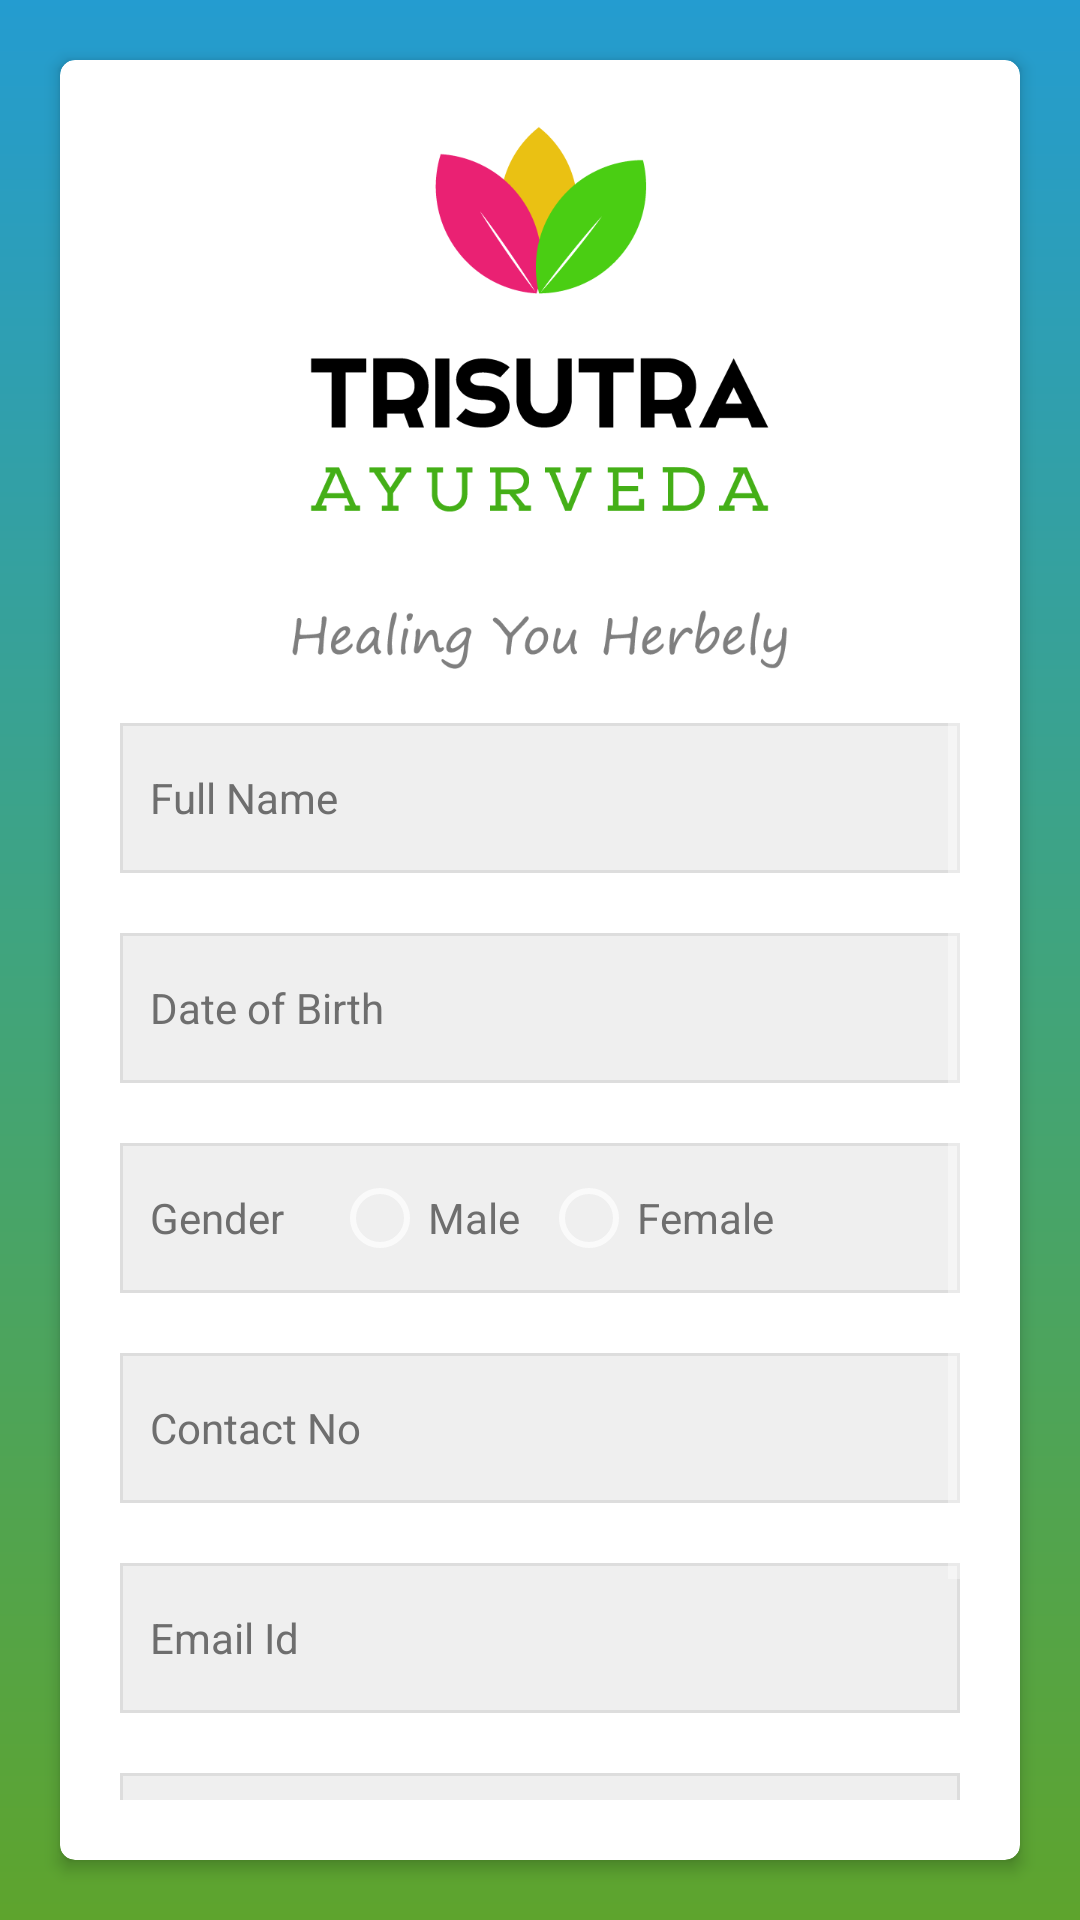

Write the Android layout XML for this screen, with the resource values it uses.
<!-- AndroidManifest.xml: activity theme transculentRegistration -->
<!-- res/layout/activity_registration.xml -->
<?xml version="1.0" encoding="utf-8"?>
<layout>

    <data>

        <variable
            name="onClick"
            type="android.view.View.OnClickListener" />
    </data>

    <FrameLayout xmlns:android="http://schemas.android.com/apk/res/android"
        xmlns:app="http://schemas.android.com/apk/res-auto"
        xmlns:tools="http://schemas.android.com/tools"
        android:id="@+id/ll_container"
        android:layout_width="match_parent"
        android:layout_height="match_parent"
        android:background="@drawable/gradient_vata"
        android:orientation="vertical"
        tools:context=".activity.RegistrationActivity">

        <android.support.v7.widget.CardView
            android:layout_width="match_parent"
            android:layout_height="wrap_content"
            android:layout_gravity="center_vertical"
            android:layout_marginBottom="@dimen/_20sdp"
            android:layout_marginLeft="@dimen/_20sdp"
            android:layout_marginRight="@dimen/_20sdp"
            android:layout_marginTop="@dimen/_20sdp"
            app:cardBackgroundColor="@color/white"
            app:cardCornerRadius="@dimen/_5sdp"
            app:cardElevation="@dimen/_3sdp">

            <ScrollView
                android:layout_width="match_parent"
                android:layout_height="wrap_content"
                android:padding="@dimen/_20sdp">

                <LinearLayout
                    android:layout_width="match_parent"
                    android:layout_height="wrap_content"
                    android:orientation="vertical">

                    <ImageView
                        android:layout_width="wrap_content"
                        android:layout_height="wrap_content"
                        android:layout_gravity="center_horizontal"
                        android:src="@drawable/ic_logo" />

                    <EditText
                        android:layout_width="match_parent"
                        android:layout_height="@dimen/_50sdp"
                        android:layout_gravity="center_vertical"
                        android:layout_marginTop="@dimen/_16sdp"
                        android:background="@drawable/bg_registration_edit_text"
                        android:gravity="center_vertical"
                        android:hint="@string/full_name"
                        android:imeOptions="actionNext"
                        android:inputType="textPersonName"
                        android:maxLines="1"
                        android:padding="@dimen/_10sdp"
                        android:textColor="@color/text_normal"
                        android:textColorHint="@color/text_normal"
                        android:textSize="@dimen/textsize_14sp" />

                    <TextView
                        android:layout_width="match_parent"
                        android:layout_height="@dimen/_50sdp"
                        android:layout_marginTop="@dimen/_20sdp"
                        android:background="@drawable/bg_registration_edit_text"
                        android:gravity="center_vertical"
                        android:padding="@dimen/_10sdp"
                        android:text="@string/date_of_birth"
                        android:textColor="@color/text_normal"
                        android:textSize="@dimen/textsize_14sp" />

                    <LinearLayout
                        android:layout_width="match_parent"
                        android:layout_height="@dimen/_50sdp"
                        android:layout_gravity="center_vertical"
                        android:layout_marginTop="@dimen/_20sdp"
                        android:background="@drawable/bg_registration_edit_text"
                        android:gravity="center_vertical"
                        android:orientation="horizontal"
                        android:padding="@dimen/_10sdp">

                        <TextView
                            android:layout_width="wrap_content"
                            android:layout_height="wrap_content"
                            android:gravity="center_vertical"
                            android:text="@string/gender"
                            android:textColor="@color/text_normal" />

                        <RadioGroup
                            android:layout_width="wrap_content"
                            android:layout_height="wrap_content"
                            android:layout_marginLeft="@dimen/_16sdp"
                            android:layout_marginStart="@dimen/_16sdp"
                            android:orientation="horizontal">

                            <RadioButton
                                android:layout_width="wrap_content"
                                android:layout_height="wrap_content"
                                android:text="@string/male"
                                android:textColor="@color/text_normal" />

                            <RadioButton
                                android:layout_width="wrap_content"
                                android:layout_height="wrap_content"
                                android:layout_marginLeft="@dimen/_7sdp"
                                android:layout_marginStart="@dimen/_7sdp"
                                android:text="@string/female"
                                android:textColor="@color/text_normal" />
                        </RadioGroup>
                    </LinearLayout>

                    <EditText
                        android:layout_width="match_parent"
                        android:layout_height="@dimen/_50sdp"
                        android:layout_gravity="center_vertical"
                        android:layout_marginTop="@dimen/_20sdp"
                        android:background="@drawable/bg_registration_edit_text"
                        android:gravity="center_vertical"
                        android:hint="@string/contact_no"
                        android:imeOptions="actionNext"
                        android:inputType="number"
                        android:maxLines="1"
                        android:padding="@dimen/_10sdp"
                        android:textColor="@color/text_normal"
                        android:textColorHint="@color/text_normal"
                        android:textSize="@dimen/textsize_14sp" />

                    <EditText
                        android:layout_width="match_parent"
                        android:layout_height="@dimen/_50sdp"
                        android:layout_gravity="center_vertical"
                        android:layout_marginTop="@dimen/_20sdp"
                        android:background="@drawable/bg_registration_edit_text"
                        android:gravity="center_vertical"
                        android:hint="@string/email_id"
                        android:imeOptions="actionNext"
                        android:inputType="textEmailAddress"
                        android:maxLines="1"
                        android:padding="@dimen/_10sdp"
                        android:textColor="@color/text_normal"
                        android:textColorHint="@color/text_normal"
                        android:textSize="@dimen/_14sdp" />

                    <EditText
                        android:layout_width="match_parent"
                        android:layout_height="@dimen/_50sdp"
                        android:layout_gravity="center_vertical"
                        android:layout_marginTop="@dimen/_20sdp"
                        android:background="@drawable/bg_registration_edit_text"
                        android:gravity="center_vertical"
                        android:hint="@string/city"
                        android:imeOptions="actionDone"
                        android:inputType="textPersonName"
                        android:maxLines="1"
                        android:padding="@dimen/_10sdp"
                        android:textColor="@color/text_normal"
                        android:textColorHint="@color/text_normal"
                        android:textSize="@dimen/textsize_14sp" />

                    <Button
                        android:id="@+id/btn_register"
                        android:layout_width="match_parent"
                        android:layout_height="@dimen/_50sdp"
                        android:layout_marginTop="@dimen/_20sdp"
                        android:background="@drawable/bg_button"
                        android:gravity="center"
                        android:onClick="@{onClick::onClick}"
                        android:text="@string/register"
                        android:textColor="@color/colorPrimary"
                        android:textSize="@dimen/textsize_16sp" />

                </LinearLayout>
            </ScrollView>
        </android.support.v7.widget.CardView>
    </FrameLayout>
</layout>
<!-- resources referenced by this layout -->
<resources>
  <color name="colorPrimary">#5ea42d</color>
  <color name="text_normal">#6E6E6E</color>
  <color name="white">#FFFFFF</color>
  <dimen name="_10sdp">10.00dp</dimen>
  <dimen name="_14sdp">14.00dp</dimen>
  <dimen name="_16sdp">16.00dp</dimen>
  <dimen name="_20sdp">20.00dp</dimen>
  <dimen name="_3sdp">3.00dp</dimen>
  <dimen name="_50sdp">50.00dp</dimen>
  <dimen name="_5sdp">5.00dp</dimen>
  <dimen name="_7sdp">7.00dp</dimen>
  <dimen name="textsize_14sp">14sp</dimen>
  <dimen name="textsize_16sp">16sp</dimen>
  <!-- drawable bg_button (drawable) -->
  <?xml version="1.0" encoding="utf-8"?>
  <shape xmlns:android="http://schemas.android.com/apk/res/android"
      android:shape="rectangle">
  
      <stroke
          android:width="1dp"
          android:color="@color/colorPrimary" />
  
      <solid android:color="@color/white"/>
  
  </shape>
  <!-- drawable bg_registration_edit_text (drawable-v24) -->
  <?xml version="1.0" encoding="utf-8"?>
  <shape xmlns:android="http://schemas.android.com/apk/res/android"
      android:shape="rectangle">
  
      <solid android:color="#efefef" />
      <stroke
          android:width="1dp"
          android:color="#dddddd" />
  
  </shape>
  <!-- drawable gradient_vata (drawable-v24) -->
  <?xml version="1.0" encoding="UTF-8"?>
  <shape xmlns:android="http://schemas.android.com/apk/res/android"
      android:shape="rectangle">
  
      <gradient
          android:angle="90"
          android:centerColor="@color/center_vata"
          android:endColor="@color/end_vata"
          android:startColor="@color/start_vata"
          android:type="linear" />
  </shape>
  <!-- drawable ic_logo: png bitmap (drawable-xxxhdpi, 38205 bytes) -->
  <string name="city">City</string>
  <string name="contact_no">Contact No</string>
  <string name="date_of_birth">Date of Birth</string>
  <string name="email_id">Email Id</string>
  <string name="female">Female</string>
  <string name="full_name">Full Name</string>
  <string name="gender">Gender</string>
  <string name="male">Male</string>
  <string name="register">Register</string>
  <style name="transculentRegistration" parent="AppTheme">
          <item name="android:windowTranslucentStatus">true</item>
  
      </style>
  <color name="center_vata">#40A47D</color>
  <color name="end_vata">#249cd0</color>
  <color name="start_vata">#5ea42d</color>
  <style name="AppTheme" parent="Theme.AppCompat.NoActionBar">
          
          <item name="colorPrimary">@color/colorPrimary</item>
          <item name="colorPrimaryDark">@color/colorPrimaryDark</item>
          <item name="colorAccent">@color/colorAccent</item>
  
      </style>
  <color name="colorPrimaryDark">#5ea42d</color>
  <color name="colorAccent">#5ea42d</color>
</resources>
